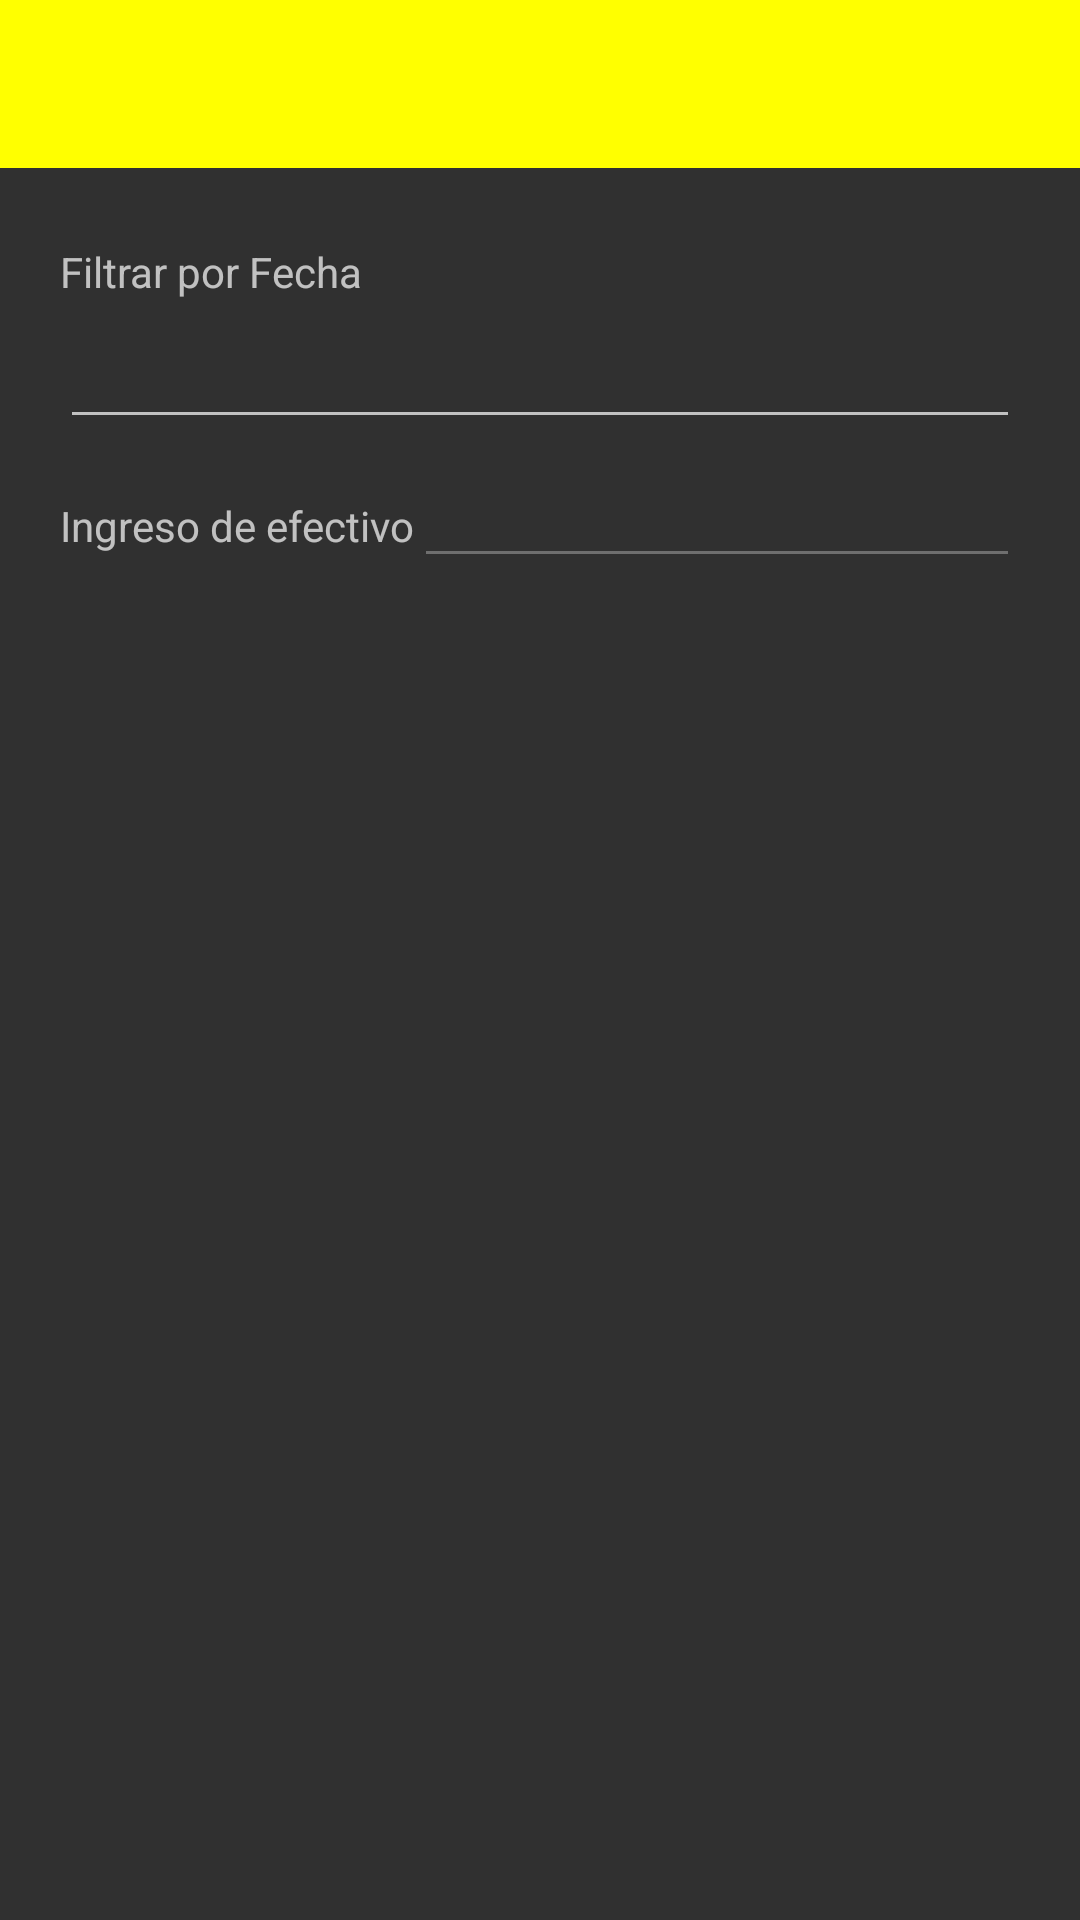

Produce the Android XML layout that renders to this screen, including the resource entries it uses.
<!-- AndroidManifest.xml: application theme AppTheme -->
<!-- res/layout/activity_historico_diario.xml -->
<?xml version="1.0" encoding="utf-8"?>
<android.support.design.widget.CoordinatorLayout xmlns:android="http://schemas.android.com/apk/res/android"
    xmlns:app="http://schemas.android.com/apk/res-auto"
    xmlns:tools="http://schemas.android.com/tools"
    android:layout_width="match_parent"
    android:layout_height="match_parent"
    tools:context="com.patricia.srpollo.HistoricoDiarioActivity">

    <RelativeLayout
        android:layout_width="match_parent"
        android:layout_height="wrap_content">

        <android.support.v7.widget.Toolbar
            android:id="@+id/toolbarHistorico"
            android:layout_width="match_parent"
            android:layout_height="wrap_content"
            android:background="?attr/colorPrimary"
            android:minHeight="?attr/actionBarSize"
            android:theme="?attr/actionBarTheme" />

        <RelativeLayout
            android:id="@+id/margin"
            android:layout_width="match_parent"
            android:layout_height="wrap_content"
            android:layout_below="@+id/toolbarHistorico"
            android:layout_marginLeft="20dp"
            android:layout_marginRight="20dp"
            android:layout_marginTop="20dp">

            <LinearLayout
                android:id="@+id/linearFiltro"
                android:layout_width="match_parent"
                android:layout_height="wrap_content"
                android:orientation="vertical">

                <TextView
                    android:layout_width="match_parent"
                    android:layout_height="wrap_content"
                    android:layout_marginTop="5dp"
                    android:text="Filtrar por Fecha" />

                <EditText
                    android:id="@+id/filtro"
                    android:layout_width="match_parent"
                    android:layout_height="wrap_content"
                    android:gravity="center_horizontal"
                    android:clickable="true"
                    android:editable="false"
                    android:layout_marginTop="5dp" />

                <LinearLayout
                    android:id="@+id/linearIngresos"
                    android:layout_width="match_parent"
                    android:layout_height="wrap_content"
                    android:orientation="horizontal">

                    <TextView
                        android:layout_width="wrap_content"
                        android:layout_height="wrap_content"
                        android:layout_marginTop="5dp"
                        android:text="Ingreso de efectivo" />

                    <EditText
                        android:id="@+id/ingreso"
                        android:enabled="false"
                        android:layout_width="match_parent"
                        android:layout_height="wrap_content"
                        android:layout_marginTop="5dp" />
                </LinearLayout>
            </LinearLayout>

        </RelativeLayout>

        <android.support.v7.widget.RecyclerView
            android:layout_below="@id/margin"
            android:id="@+id/recyclerHistorico"
            android:layout_width="match_parent"
            android:layout_height="match_parent" />

    </RelativeLayout>

</android.support.design.widget.CoordinatorLayout>
<!-- resources referenced by this layout -->
<resources>
  <style name="AppTheme" parent="Theme.AppCompat.NoActionBar">
          
          <item name="colorPrimary">@color/colorPrimary</item>
          <item name="colorPrimaryDark">@color/colorPrimaryDark</item>
          <item name="colorAccent">@color/colorAccent</item>
          
     </style>
  <color name="colorPrimary">#ffff00</color>
  <color name="colorPrimaryDark">#f7f706</color>
  <color name="colorAccent">#f11f20</color>
</resources>
